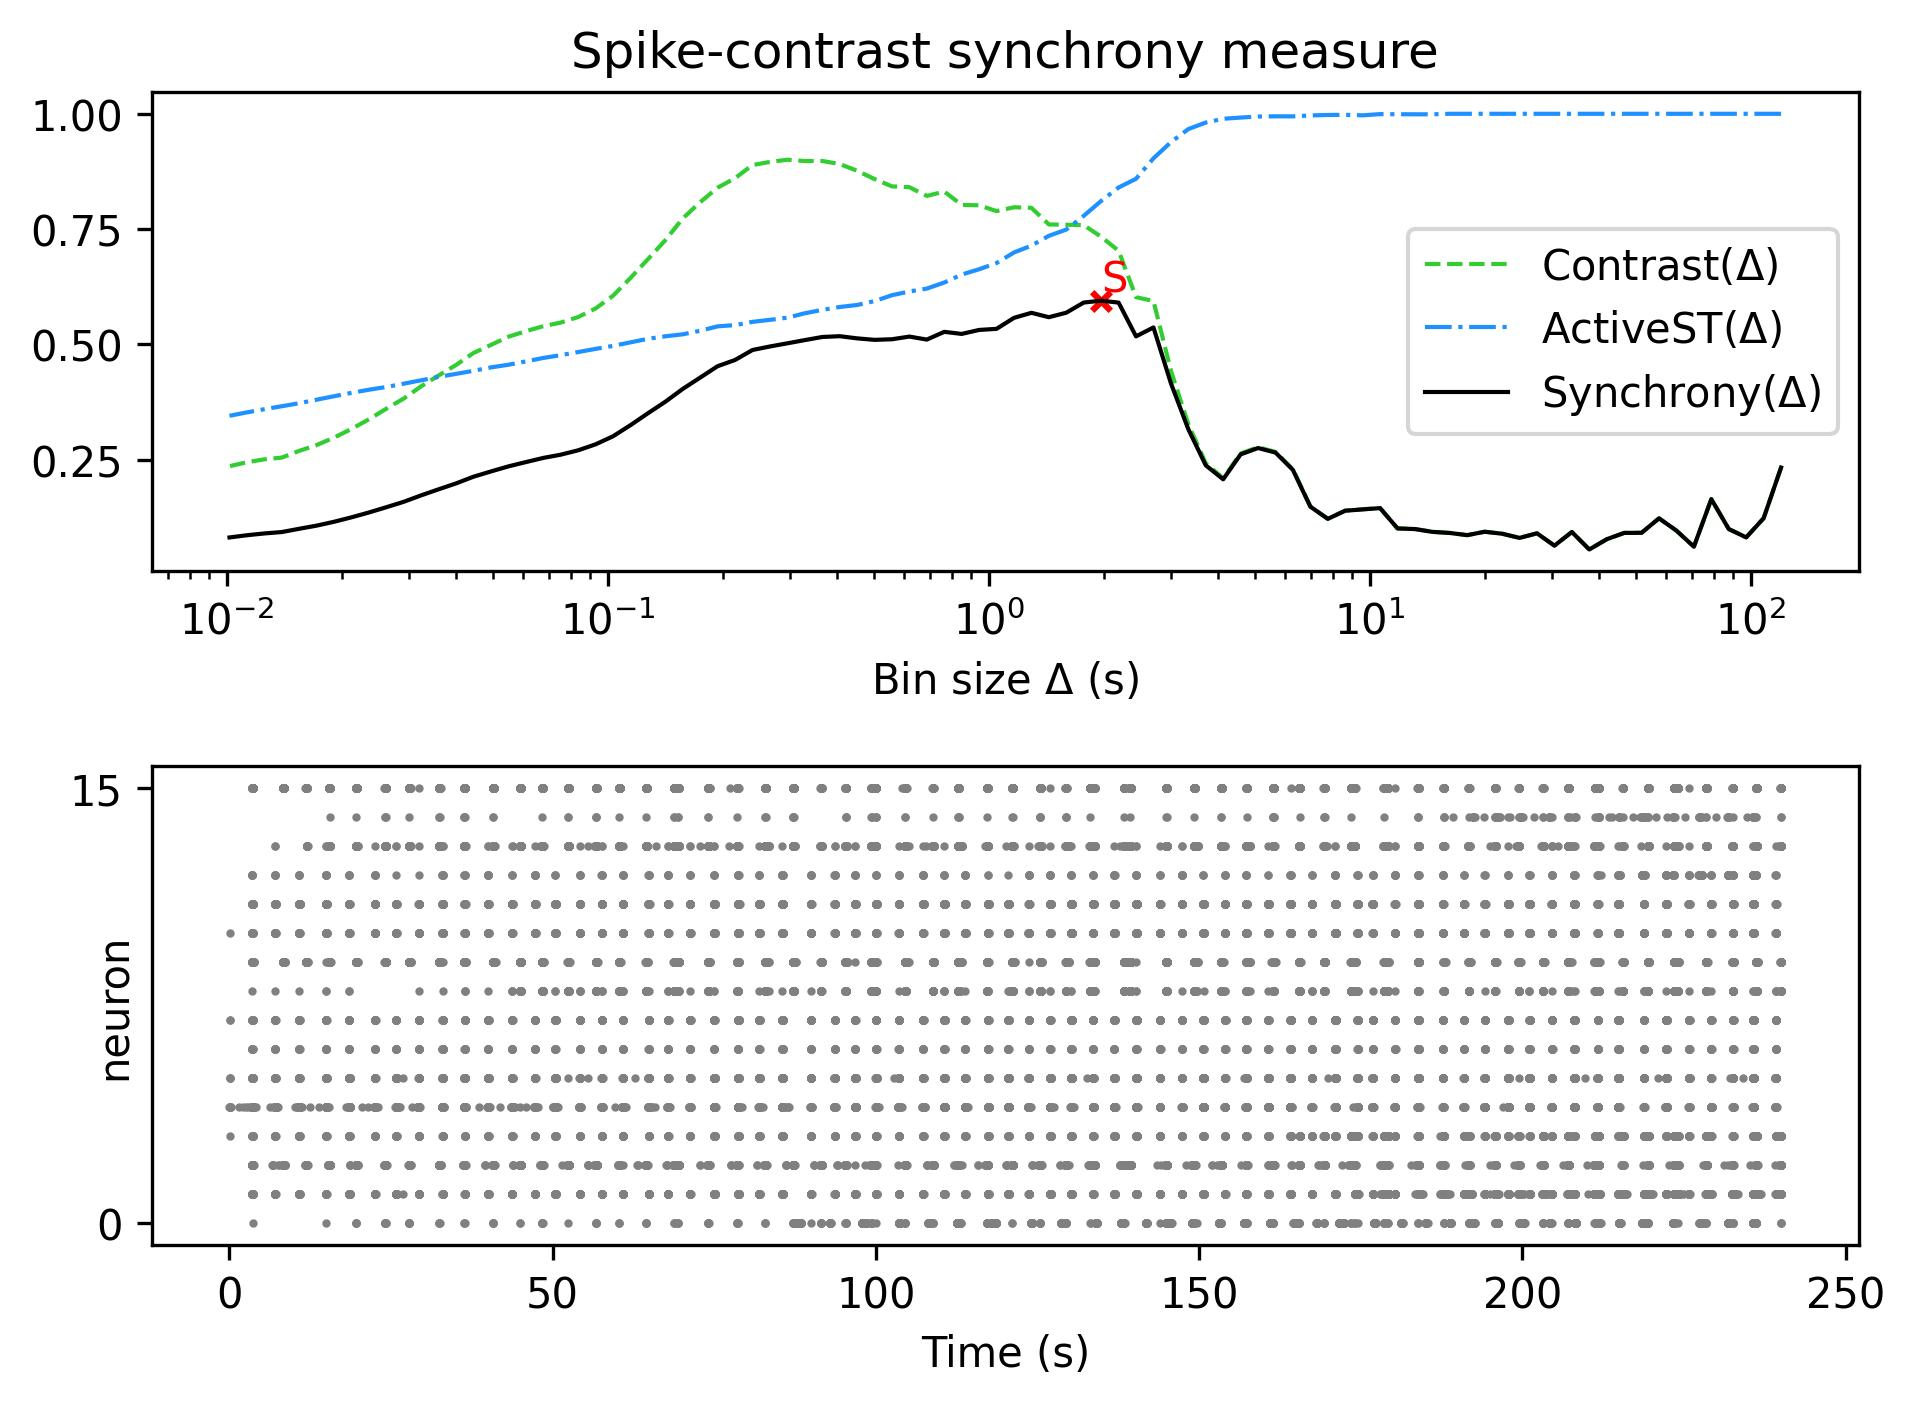

The table this chart was drawn from, first rows:
, Spike-contrast (120.0 s), Spike-contrast (108.0 s), Spike-contrast (97.2 s), Spike-contrast (87.48 s), Spike-contrast (78.732 s), Spike-contrast (70.859 s), Spike-contrast (63.773 s), Spike-contrast (57.396 s), Spike-contrast (51.656 s), Spike-contrast (46.49 s), Spike-contrast (41.841 s), Spike-contrast (37.657 s), Spike-contrast (33.892 s), Spike-contrast (30.502 s), Spike-contrast (27.452 s), Spike-contrast (24.707 s), Spike-contrast (22.236 s), Spike-contrast (20.013 s), Spike-contrast (18.011 s), Spike-contrast (16.21 s), Spike-contrast (14.589 s), Spike-contrast (13.13 s), Spike-contrast (11.817 s)
0, 0.233, 0.1231, 0.08158, 0.09973, 0.1645, 0.06149, 0.09618, 0.123, 0.0916, 0.09132, 0.07759, 0.05539, 0.09328, 0.06369, 0.09046, 0.08051, 0.08957, 0.09386, 0.08647, 0.09121, 0.09358, 0.09968, 0.101
